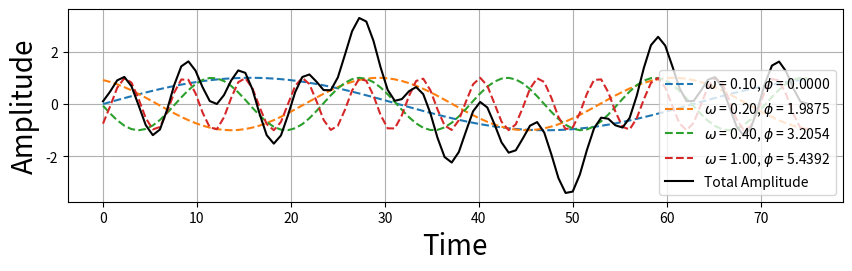

This chart was generated by the following Python code:
import numpy as np 
from matplotlib import pyplot as plt 
import matplotlib.cm as cm

time = np.linspace(0,75,100)
omega = [0.1, 0.2, 0.4, 1.0]
# phi = [0, np.pi/2, np.pi, np.pi*3/2]
phi = [0,1.98747,3.20543,5.4392]
# phi = [0,0,0,0]
s = []

fig,ax = plt.subplots(figsize=(10,2.5))

total = 0
for i, f in enumerate(omega):
    s = np.sin(f*time + phi[i])
    # ax.plot(time,s, linestyle='--',label = r'$\omega$ = %.2f rad' % f)
    ax.plot(time,s, linestyle='--',label = r'$\omega$ = %.2f, $\phi$ = %.4f' % (f, phi[i]))

    total += s

ax.plot(time,total, color='k',label='Total Amplitude')
# ax.set_title('Disturbance Frequencies plotted over time',fontsize=15)
ax.set_xlabel(r'Time', fontsize=20)
ax.set_ylabel(r'Amplitude', fontsize=20)
ax.grid()
ax.legend()
fig.savefig('forcing_frequencies_phase.pdf',bbox_inches='tight')